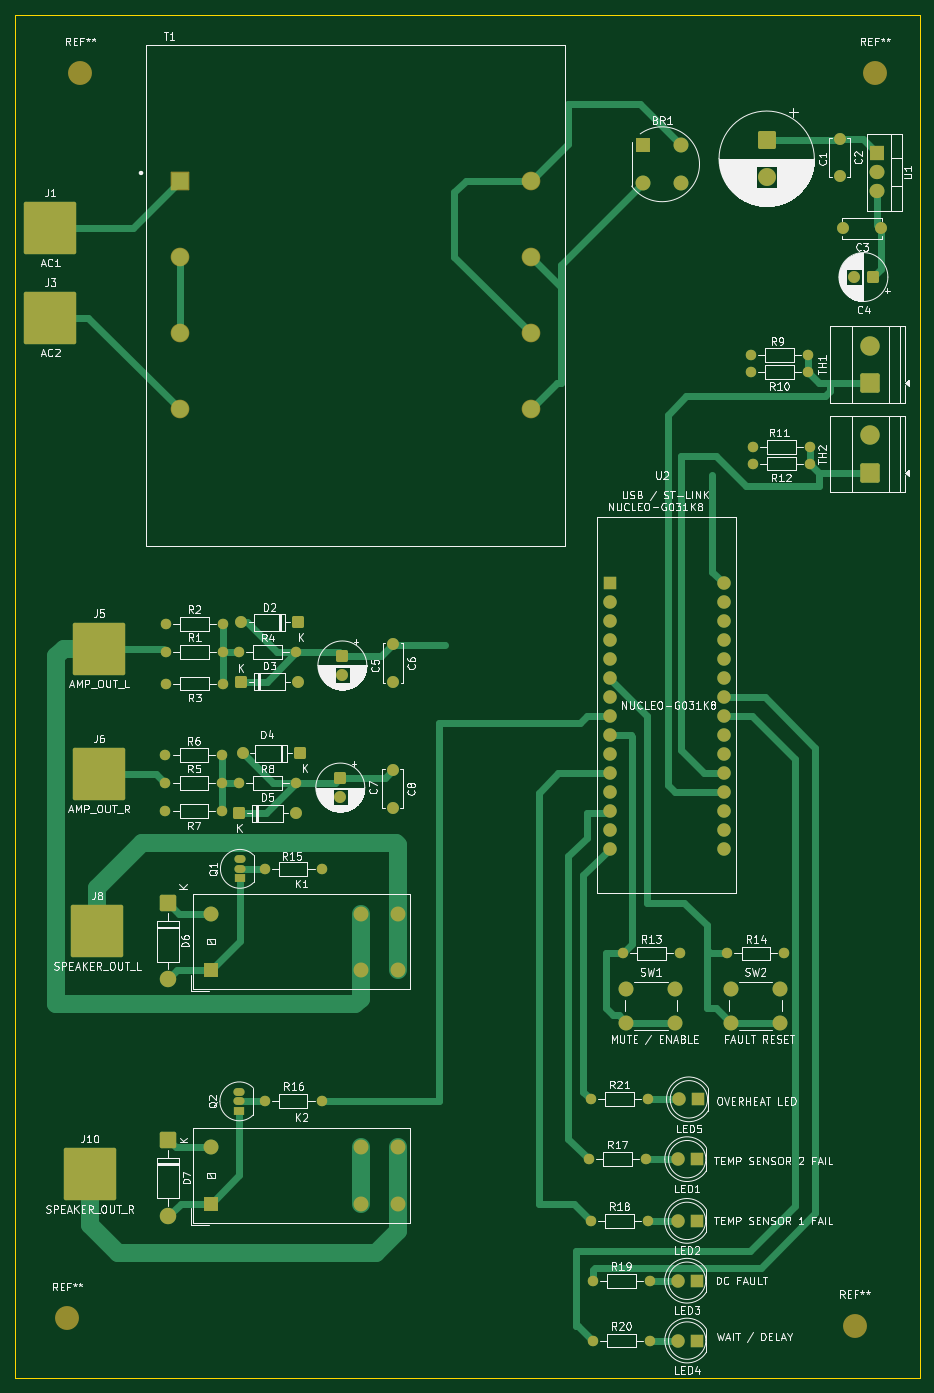
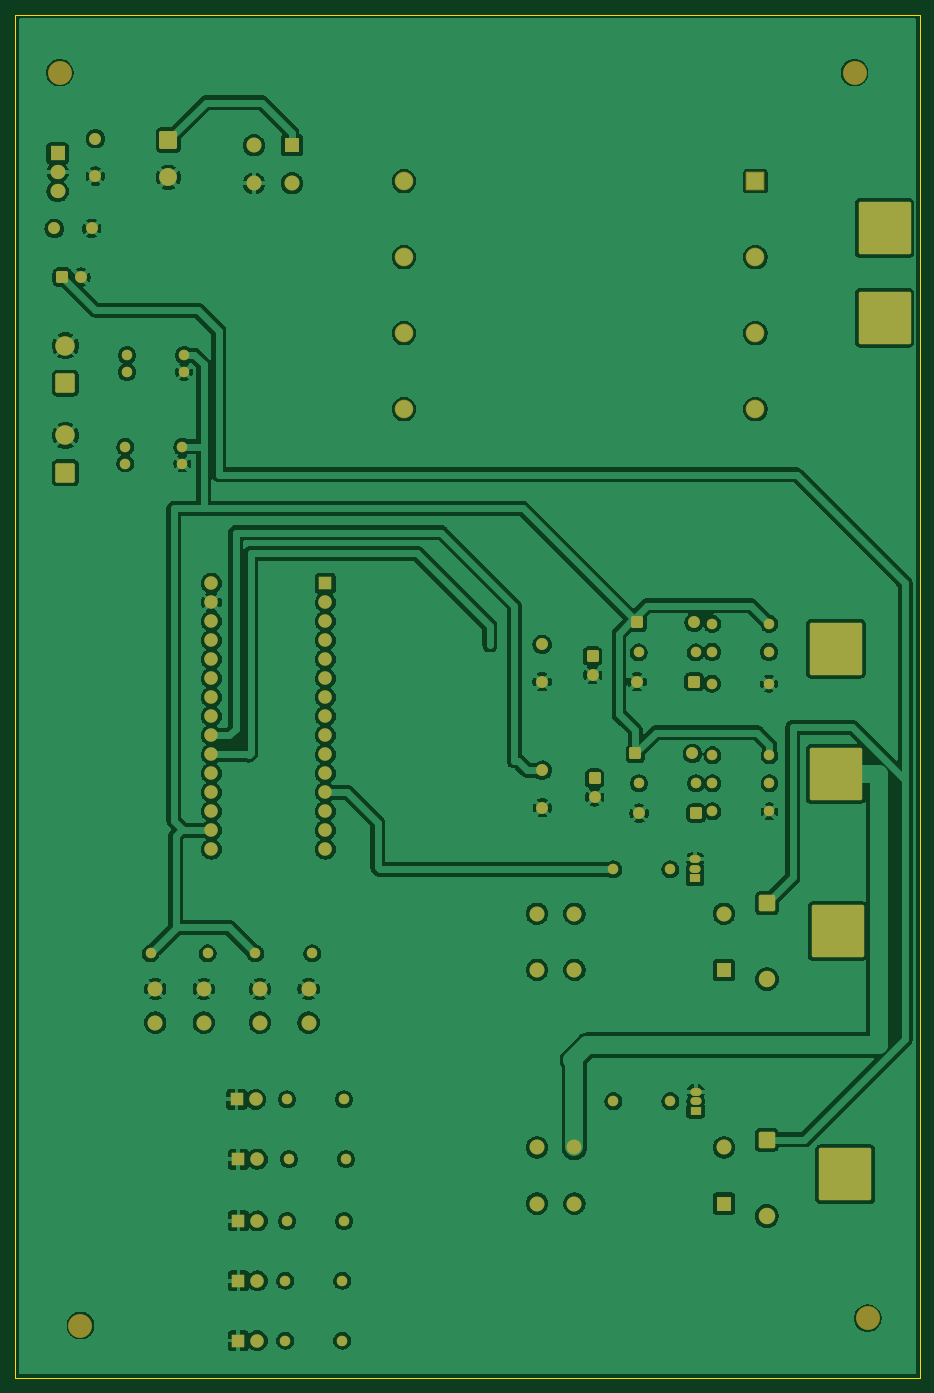
Circuit board: 7 layer files. Board 121.0 x 182.2 mm.
- bottom_copper: STM32 Speaker Protection Controller-B_Cu.gbr (288510 bytes)
- bottom_mask: STM32 Speaker Protection Controller-B_Mask.gbr (8316 bytes)
- bottom_silk: STM32 Speaker Protection Controller-B_Silkscreen.gbr (493 bytes)
- outline: STM32 Speaker Protection Controller-Edge_Cuts.gbr (654 bytes)
- top_copper: STM32 Speaker Protection Controller-F_Cu.gbr (24765 bytes)
- top_mask: STM32 Speaker Protection Controller-F_Mask.gbr (8316 bytes)
- top_silk: STM32 Speaker Protection Controller-F_Silkscreen.gbr (194498 bytes)

=== bottom_copper: STM32 Speaker Protection Controller-B_Cu.gbr (288510 bytes, source omitted) ===
=== bottom_mask: STM32 Speaker Protection Controller-B_Mask.gbr (8316 bytes, source omitted) ===
=== bottom_silk: STM32 Speaker Protection Controller-B_Silkscreen.gbr ===
%TF.GenerationSoftware,KiCad,Pcbnew,10.0.6*%
%TF.CreationDate,2026-09-11T01:42:07+03:00*%
%TF.ProjectId,STM32 Speaker Protection Controller,53544d33-3220-4537-9065-616b65722050,A*%
%TF.SameCoordinates,Original*%
%TF.FileFunction,Legend,Bot*%
%TF.FilePolarity,Positive*%
%FSLAX46Y46*%
G04 Gerber Fmt 4.6, Leading zero omitted, Abs format (unit mm)*
G04 Created by KiCad (PCBNEW 10.0.6) date 2026-09-11 01:42:07*
%MOMM*%
%LPD*%
G01*
G04 APERTURE LIST*
G04 APERTURE END LIST*
M02*

=== outline: STM32 Speaker Protection Controller-Edge_Cuts.gbr ===
%TF.GenerationSoftware,KiCad,Pcbnew,10.0.6*%
%TF.CreationDate,2026-09-11T01:42:07+03:00*%
%TF.ProjectId,STM32 Speaker Protection Controller,53544d33-3220-4537-9065-616b65722050,A*%
%TF.SameCoordinates,Original*%
%TF.FileFunction,Profile,NP*%
%FSLAX46Y46*%
G04 Gerber Fmt 4.6, Leading zero omitted, Abs format (unit mm)*
G04 Created by KiCad (PCBNEW 10.0.6) date 2026-09-11 01:42:07*
%MOMM*%
%LPD*%
G01*
G04 APERTURE LIST*
%TA.AperFunction,Profile*%
%ADD10C,0.050000*%
%TD*%
G04 APERTURE END LIST*
D10*
X18250000Y-14750000D02*
X139250000Y-14750000D01*
X139250000Y-197000000D01*
X18250000Y-197000000D01*
X18250000Y-14750000D01*
M02*

=== top_copper: STM32 Speaker Protection Controller-F_Cu.gbr (24765 bytes, source omitted) ===
=== top_mask: STM32 Speaker Protection Controller-F_Mask.gbr (8316 bytes, source omitted) ===
=== top_silk: STM32 Speaker Protection Controller-F_Silkscreen.gbr (194498 bytes, source omitted) ===
